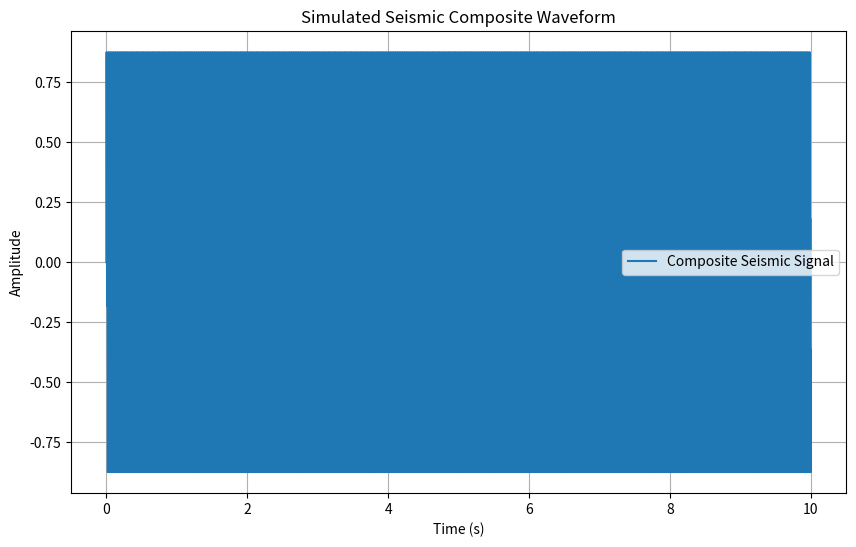

Here is the Python script that generated this plot:
import numpy as np
import matplotlib.pyplot as plt

# 设置采样率和时间长度
fs = 1000  # 采样率 (Hz)
duration = 10  # 时间 (秒)
t = np.linspace(0, duration, int(fs * duration), endpoint=False)

# 生成不同频率的正弦波组成地震信号
# 模拟低频、中频和高频信号
low_freq = 10  # 低频 (Hz)
mid_freq = 40# 中频 (Hz)
high_freq = 80# 高频 (Hz)

low_amplitude = 0.0
mid_amplitude = 0.5
high_amplitude = 0.5

low_signal = low_amplitude * np.sin(2 * np.pi * low_freq * t)
mid_signal = mid_amplitude * np.sin(2 * np.pi * mid_freq * t)
high_signal = high_amplitude * np.sin(2 * np.pi * high_freq * t)

# 加入随机噪声模拟震动中的不规则性
# noise = np.random.normal(0, 0.05, len(t))  # 均值为0，标准差为0.05的随机噪声

# 合成复合波形
composite_signal = low_signal + mid_signal + high_signal

# 可视化结果
plt.figure(figsize=(10, 6))
plt.plot(t, composite_signal, label='Composite Seismic Signal')
plt.xlabel('Time (s)')
plt.ylabel('Amplitude')
plt.title('Simulated Seismic Composite Waveform')
plt.legend()
plt.grid(True)
plt.show()
